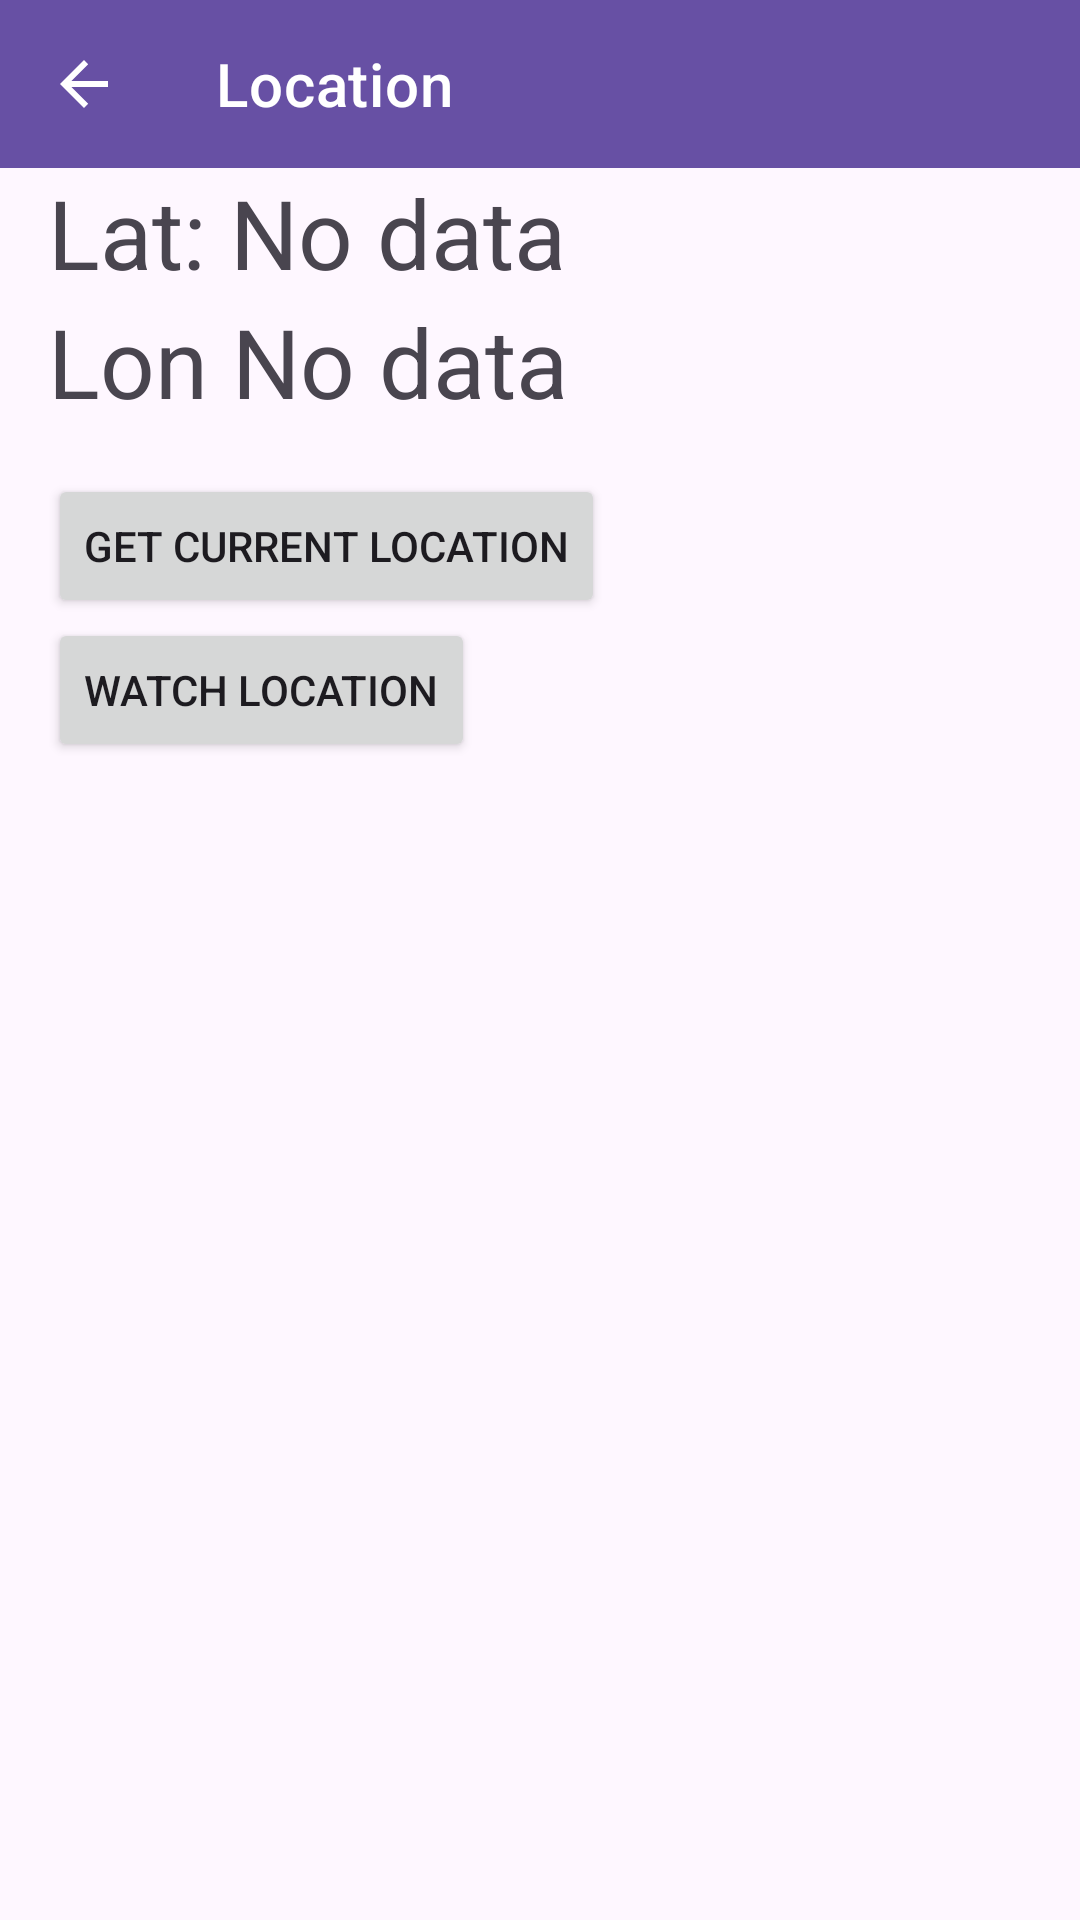

Android layout source for this screen:
<!-- AndroidManifest.xml: application theme Theme.Geo -->
<!-- res/layout/activity_location.xml -->
<?xml version="1.0" encoding="utf-8"?>
<androidx.constraintlayout.widget.ConstraintLayout xmlns:android="http://schemas.android.com/apk/res/android"
    xmlns:app="http://schemas.android.com/apk/res-auto"
    xmlns:tools="http://schemas.android.com/tools"
    android:layout_width="match_parent"
    android:layout_height="match_parent"
    tools:context=".MainActivity">

    <com.google.android.material.appbar.AppBarLayout
        android:id="@+id/appbar_layout"
        android:layout_width="match_parent"
        android:layout_height="wrap_content"
        app:layout_constraintEnd_toEndOf="parent"
        app:layout_constraintStart_toStartOf="parent"
        app:layout_constraintTop_toTopOf="parent">

        <com.google.android.material.appbar.MaterialToolbar
            android:id="@+id/title"
            android:layout_width="match_parent"
            android:layout_height="wrap_content"
            app:navigationIcon="@drawable/abc_ic_ab_back_material"
            app:title="@string/title_location"
            style="@style/Widget.MaterialComponents.Toolbar.Primary"/>

    </com.google.android.material.appbar.AppBarLayout>

    <TextView
        android:id="@+id/lat"
        android:layout_width="match_parent"
        android:layout_height="wrap_content"
        android:layout_marginStart="16dp"
        android:textSize="32sp"
        app:layout_constraintEnd_toEndOf="parent"
        app:layout_constraintStart_toStartOf="parent"
        app:layout_constraintTop_toBottomOf="@id/appbar_layout"
        android:text="@string/lat" />

    <TextView
        android:id="@+id/lon"
        android:layout_width="match_parent"
        android:layout_height="wrap_content"
        android:layout_marginStart="16dp"
        android:textSize="32sp"
        app:layout_constraintEnd_toEndOf="parent"
        app:layout_constraintStart_toStartOf="parent"
        app:layout_constraintTop_toBottomOf="@id/lat"
        android:text="@string/lon" />

    <Button
        android:id="@+id/current_location"
        android:layout_width="wrap_content"
        android:layout_height="wrap_content"
        android:layout_marginStart="16dp"
        android:layout_marginTop="16dp"
        android:text="@string/btn_get_current_location"
        app:layout_constraintStart_toStartOf="parent"
        app:layout_constraintTop_toBottomOf="@id/lon" />

    <Button
        android:id="@+id/watch_location"
        android:layout_width="wrap_content"
        android:layout_height="wrap_content"
        android:layout_marginStart="16dp"
        android:text="@string/btn_watch_location"
        app:layout_constraintStart_toStartOf="parent"
        app:layout_constraintTop_toBottomOf="@id/current_location" />

</androidx.constraintlayout.widget.ConstraintLayout>
<!-- resources referenced by this layout -->
<resources>
  <string name="btn_get_current_location">Get current location</string>
  <string name="btn_watch_location">Watch location</string>
  <string name="lat">Lat: No data</string>
  <string name="lon">Lon No data</string>
  <string name="title_location">Location</string>
  <style name="Theme.Geo" parent="Base.Theme.Geo" />
  <style name="Base.Theme.Geo" parent="Theme.Material3.DayNight.NoActionBar">
          
          
      </style>
</resources>
